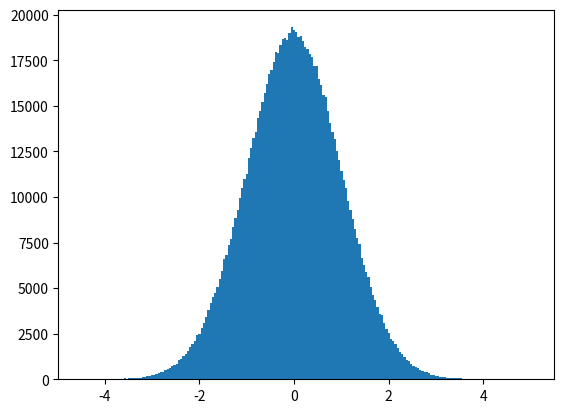

This figure's Python source:
# Instalación de Numpy y Matplotlib
!pip install numpy
!pip install matplotlib

import numpy as np

# Array cuyos valores son todos 0
a = np.zeros((2, 4))

a

a.shape

a.ndim

a.size

# Array cuyos valores son todos 0
np.zeros((2, 3, 4))

# Array cuyos valores son todos 1
np.ones((2, 3, 4))

# Array cuyos valores son todos el valor indicado como segundo parámetro de la función
np.full((2, 3, 4), 8)

# El resultado de np.empty no es predecible 
# Inicializa los valores del array con lo que haya en memoria en ese momento
np.empty((2, 3, 9))

# Inicializacion del array utilizando un lista de Python
b = np.array([[1, 2, 3], [4, 5, 6]])
b

b.shape

# Creación del array utilizando una función basada en rangos
# (minimo, maximo, número elementos del array)
print(np.linspace(0, 6, 10))

# Inicialización del array con valores aleatorios
np.random.rand(2, 3, 4)

# Inicialización del array con valores aleatorios conforme a una distribución normal
np.random.randn(2, 4)

%matplotlib inline
import matplotlib.pyplot as plt

c = np.random.randn(1000000)

plt.hist(c, bins=200)
plt.show()

# Inicialización del Array utilizando una función personalizada

def func(x, y):
    return x + 2 * y

np.fromfunction(func, (3, 5))

# Creación de un Array unidimensional
array_uni = np.array([1, 3, 5, 7, 9, 11])
print("Shape:", array_uni.shape)
print("Array_uni:", array_uni)

# Accediendo al quinto elemento del Array
array_uni[4]

# Accediendo al tercer y cuarto elemento del Array
array_uni[2:4]

# Accediendo a los elementos 0, 3 y 5 del Array
array_uni[0::3]

# Creación de un Array multidimensional
array_multi = np.array([[1, 2, 3, 4], [5, 6, 7, 8]])
print("Shape:", array_multi.shape)
print("Array_multi:\n", array_multi)

# Accediendo al cuarto elemento del Array
array_multi[0, 3]

# Accediendo a la segunda fila del Array
array_multi[1, :]

# Accediendo al tercer elemento de las dos primeras filas del Array
array_multi[0:2, 2]

# Creación de un Array unidimensional inicializado con el rango de elementos 0-27
array1 = np.arange(28)
print("Shape:", array1.shape)
print("Array 1:", array1)

# Cambiar las dimensiones del Array y sus longitudes
array1.shape = (7, 4)
print("Shape:", array1.shape)
print("Array 1:\n", array1)

# El ejemplo anterior devuelve un nuevo Array que apunta a los mismos datos. 
# Importante: Modificaciones en un Array, modificaran el otro Array
array2 = array1.reshape(4, 7)
print("Shape:", array2.shape)
print("Array 2:\n", array2)

# Modificación del nuevo Array devuelto
array2[0, 3] = 20
print("Array 2:\n", array2)

print("Array 1:\n", array1)

# Desenvuelve el Array, devolviendo un nuevo Array de una sola dimension
# Importante: El nuevo array apunta a los mismos datos
print("Array 1:", array1.ravel())

# Creación de dos Arrays unidimensionales
array1 = np.arange(2, 18, 2)
array2 = np.arange(8)
print("Array 1:", array1)
print("Array 2:", array2)

# Suma
print(array1 + array2)

# Resta
print(array1 - array2)

# Multiplicacion
# Importante: No es una multiplicación de matrices
print(array1 * array2)

# Creación de dos Arrays unidimensionales
array1 = np.arange(5)
array2 = np.array([3])
print("Shape Array 1:", array1.shape)
print("Array 1:", array1)
print()
print("Shape Array 2:", array2.shape)
print("Array 2:", array2)

# Suma de ambos Arrays
array1 + array2

# Creación de dos Arrays multidimensional y unidimensional
array1 = np.arange(6)
array1.shape = (2, 3)
array2 = np.arange(6, 18, 4)
print("Shape Array 1:", array1.shape)
print("Array 1:\n", array1)
print()
print("Shape Array 2:", array2.shape)
print("Array 2:", array2)

# Suma de ambos Arrays
array1 + array2

# Creación de un Array unidimensional
array1 = np.arange(1, 20, 2)
print("Array 1:", array1)

# Media de los elementos del Array
array1.mean()

# Suma de los elementos del Array
array1.sum()

dir(array1)

help(array1.max)

# Cuadrado de los elementos del Array
np.square(array1)

# Raiz cuadrada de los elementos del Array
np.sqrt(array1)

# Exponencial de los elementos del Array
np.exp(array1)

# log de los elementos del Array
np.log(array1)

